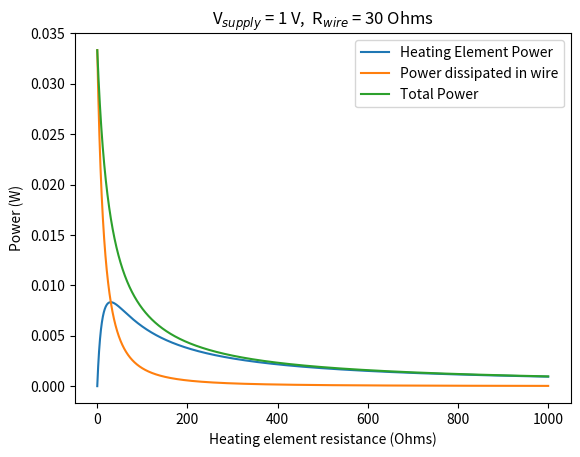

The script that saved this image:
# -*- coding: utf-8 -*-
"""
Created on Sat Jan 10 14:30:19 2015

[redacted]
"""
import matplotlib.pyplot as plt
from numpy import *

# set up problem
Vsupply=1
Rwire=30
Relementmin=0; Relementmax=1000; Relementincr=0.1
Relement=arange(Relementmin,Relementmax,Relementincr)

# calc values
I=Vsupply/(Rwire+Relement)
PowerElement=I**2*Relement
PowerWire=I**2*Rwire
PowerTot=PowerElement+PowerWire


# Display graph
plt.plot(Relement,PowerElement,label='Heating Element Power')
plt.plot(Relement,PowerWire,label='Power dissipated in wire')
plt.plot(Relement,PowerTot,label='Total Power')

plt.xlabel('Heating element resistance (Ohms)')
plt.ylabel('Power (W)')
plt.title(( 'V$_{supply}$ = '+str(Vsupply)+' V,  R$_{wire}$ = '+str(Rwire)+' Ohms' ))

plt.legend()


#plt.show()

